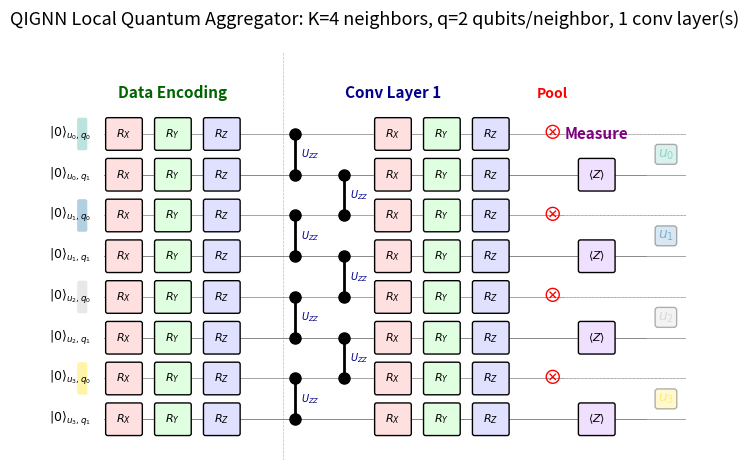
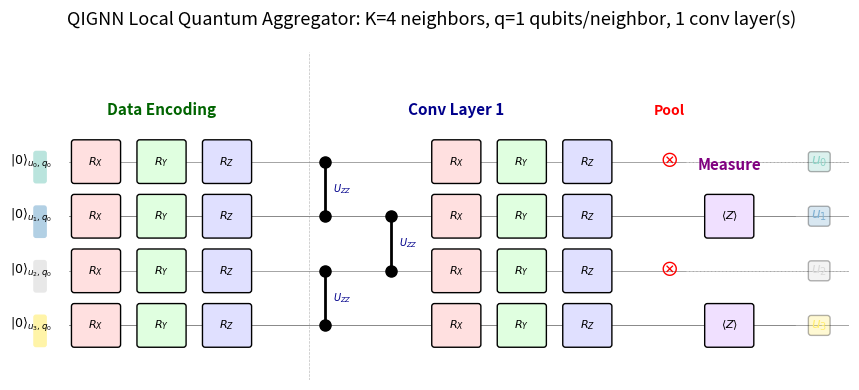
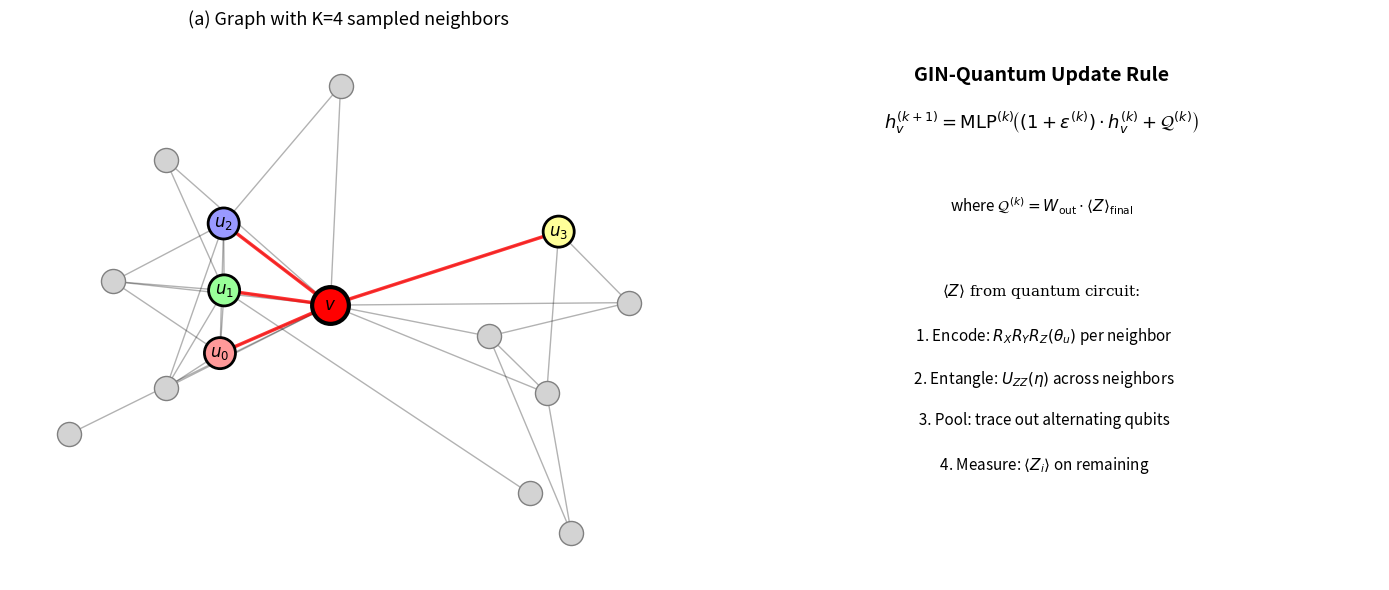

Python code for these plots, in order:
"""
Visualize QIGNN quantum circuits and graph topology for paper figures.

Generates:
1. Quantum circuit diagrams showing the full LQA pipeline
2. Example graph topology with neighbor sampling
3. Gate depth statistics

Usage:
    python visualize_circuit.py --max_neighbors 4 --n_qubits_per_neighbor 2 --conv_layers 1
    python visualize_circuit.py --max_neighbors 10 --n_qubits_per_neighbor 1 --conv_layers 1
"""

import argparse
import matplotlib.pyplot as plt
import matplotlib.patches as mpatches
import numpy as np
import networkx as nx
from matplotlib.patches import FancyBboxPatch
import os


def compute_gate_depth(max_neighbors, n_qubits_per_neighbor, conv_layers):
    """Compute gate depth statistics for the quantum circuit."""
    n = max_neighbors * n_qubits_per_neighbor
    
    stats = {
        'total_qubits': n,
        'max_neighbors': max_neighbors,
        'n_qubits_per_neighbor': n_qubits_per_neighbor,
        'conv_layers': conv_layers,
        'state_dim': 2 ** n,
    }
    
    # Encoding layer: 3 gates per qubit (RX, RY, RZ)
    encoding_depth = 3  # RX, RY, RZ applied sequentially per qubit
    encoding_gates = n * 3  # Total single-qubit gates
    
    # Per conv layer
    conv_depths = []
    current_qubits = n
    total_zz_gates = 0
    total_rot_gates = 0
    
    for layer in range(conv_layers):
        n_zz = current_qubits - 1  # ZZ between adjacent pairs
        n_rot = current_qubits * 3  # RX, RY, RZ per qubit
        
        # ZZ gates can be parallelized (even/odd pairs), depth = ceil(n_zz / floor(n/2))
        # But in linear chain, alternating even/odd gives depth 2
        zz_depth = 2 if current_qubits > 2 else 1
        rot_depth = 3  # RX, RY, RZ sequential
        
        conv_depths.append({
            'qubits': current_qubits,
            'zz_gates': n_zz,
            'rot_gates': n_rot,
            'zz_depth': zz_depth,
            'rot_depth': rot_depth,
            'layer_depth': zz_depth + rot_depth,
        })
        
        total_zz_gates += n_zz
        total_rot_gates += n_rot
        
        # After pooling
        current_qubits = max((current_qubits + 1) // 2, 1)
    
    stats['encoding_depth'] = encoding_depth
    stats['encoding_gates'] = encoding_gates
    stats['conv_layers_detail'] = conv_depths
    stats['total_single_qubit_gates'] = encoding_gates + total_rot_gates
    stats['total_two_qubit_gates'] = total_zz_gates
    stats['total_gates'] = encoding_gates + total_rot_gates + total_zz_gates
    stats['total_depth'] = encoding_depth + sum(d['layer_depth'] for d in conv_depths)
    stats['final_qubits'] = current_qubits
    
    return stats


def draw_quantum_circuit(max_neighbors, n_qubits_per_neighbor, conv_layers, 
                          output_path='circuit_diagram.pdf'):
    """Draw the quantum circuit diagram for the paper."""
    n = max_neighbors * n_qubits_per_neighbor
    
    fig, ax = plt.subplots(1, 1, figsize=(16, max(4, n * 0.6)))
    
    # Colors for different neighbor groups
    colors = plt.cm.Set3(np.linspace(0, 1, max_neighbors))
    
    # Layout parameters
    x_start = 0.5
    x_step = 1.2
    y_positions = np.arange(n)[::-1]  # Top to bottom
    wire_y = {i: y_positions[i] for i in range(n)}
    
    # Draw qubit wires and labels
    x_end = x_start + x_step * (3 + conv_layers * 6 + 3)  # Rough estimate
    for i in range(n):
        neighbor_idx = i // n_qubits_per_neighbor
        qubit_in_group = i % n_qubits_per_neighbor
        color = colors[neighbor_idx]
        
        ax.plot([0, x_end], [wire_y[i], wire_y[i]], '-', color='gray', linewidth=0.5, zorder=0)
        
        # Qubit label
        label = f'$|0\\rangle_{{u_{neighbor_idx},q_{qubit_in_group}}}$'
        ax.text(-0.3, wire_y[i], label, ha='right', va='center', fontsize=9)
        
        # Color bar on the left to show neighbor groups
        rect = FancyBboxPatch((-0.6, wire_y[i] - 0.35), 0.15, 0.7 if n_qubits_per_neighbor > 1 else 0.5,
                               boxstyle="round,pad=0.05", facecolor=color, edgecolor='none', alpha=0.6)
        if qubit_in_group == 0:
            ax.add_patch(rect)
    
    # Helper to draw a gate box
    def draw_gate(x, y, label, color='white', width=0.8, fontsize=8):
        rect = FancyBboxPatch((x - width/2, y - 0.35), width, 0.7,
                               boxstyle="round,pad=0.05", facecolor=color, 
                               edgecolor='black', linewidth=1)
        ax.add_patch(rect)
        ax.text(x, y, label, ha='center', va='center', fontsize=fontsize, weight='bold')
    
    # Helper to draw ZZ gate (two-qubit)
    def draw_zz(x, y1, y2, label='ZZ'):
        ax.plot([x, x], [y1, y2], 'k-', linewidth=2)
        ax.plot(x, y1, 'ko', markersize=8, zorder=5)
        ax.plot(x, y2, 'ko', markersize=8, zorder=5)
        ax.text(x + 0.15, (y1 + y2) / 2, f'$U_{{ZZ}}$', ha='left', va='center', fontsize=7, color='darkblue')
    
    # ============================================================
    # Stage 1: Data Encoding (RX, RY, RZ per qubit)
    # ============================================================
    x = x_start
    ax.text(x + x_step, max(wire_y.values()) + 0.8, 'Data Encoding', 
            ha='center', va='bottom', fontsize=11, weight='bold', color='darkgreen')
    
    for gate_name, gate_color in [('$R_X$', '#FFE0E0'), ('$R_Y$', '#E0FFE0'), ('$R_Z$', '#E0E0FF')]:
        for i in range(n):
            neighbor_idx = i // n_qubits_per_neighbor
            draw_gate(x, wire_y[i], gate_name, color=gate_color, fontsize=8)
        x += x_step
    
    # Separator
    x += 0.3
    ax.axvline(x=x, color='gray', linestyle='--', linewidth=0.5, alpha=0.5)
    x += 0.3
    
    # ============================================================
    # Stage 2: Convolution layers (ZZ + Rotations)
    # ============================================================
    current_qubits = n
    active_qubits = list(range(n))
    
    for layer in range(conv_layers):
        layer_x_start = x
        
        ax.text(x + x_step * 2, max(wire_y[q] for q in active_qubits) + 0.8, 
                f'Conv Layer {layer+1}', 
                ha='center', va='bottom', fontsize=11, weight='bold', color='darkblue')
        
        # ZZ entangling gates (linear chain)
        # Draw even pairs first, then odd pairs
        for parity in [0, 1]:
            for idx in range(parity, len(active_qubits) - 1, 2):
                q1 = active_qubits[idx]
                q2 = active_qubits[idx + 1]
                draw_zz(x, wire_y[q1], wire_y[q2])
            x += x_step
        
        # Rotation gates
        for gate_name, gate_color in [('$R_X$', '#FFE0E0'), ('$R_Y$', '#E0FFE0'), ('$R_Z$', '#E0E0FF')]:
            for q in active_qubits:
                draw_gate(x, wire_y[q], gate_name, color=gate_color, fontsize=8)
            x += x_step
        
        # Separator
        x += 0.3
        
        # Pooling: trace out even-indexed qubits
        pooled_out = [active_qubits[i] for i in range(0, len(active_qubits), 2)]
        active_qubits = [active_qubits[i] for i in range(1, len(active_qubits), 2)]
        
        if pooled_out:
            # Draw pool markers
            for q in pooled_out:
                ax.text(x, wire_y[q], '⊗', ha='center', va='center', fontsize=14, color='red')
                # Dashed line after pool
                ax.plot([x + 0.3, x_end], [wire_y[q], wire_y[q]], '--', 
                        color='lightgray', linewidth=0.5, zorder=0)
            ax.text(x, max(wire_y[q] for q in pooled_out) + 0.8, 'Pool',
                    ha='center', va='bottom', fontsize=10, weight='bold', color='red')
        
        x += 0.8
        current_qubits = len(active_qubits)
    
    # ============================================================
    # Stage 3: Measurement
    # ============================================================
    ax.text(x + 0.3, max(wire_y[q] for q in active_qubits) + 0.8, 'Measure',
            ha='center', va='bottom', fontsize=11, weight='bold', color='purple')
    
    for q in active_qubits:
        # Meter symbol
        draw_gate(x + 0.3, wire_y[q], '$\\langle Z \\rangle$', color='#F0E0FF', fontsize=8)
    
    x_end = x + 1.5
    
    # Update wire lengths
    for i in range(n):
        if i in active_qubits:
            ax.plot([0, x_end], [wire_y[i], wire_y[i]], '-', color='gray', linewidth=0.5, zorder=0)
    
    # Neighbor group labels on the right
    for k in range(max_neighbors):
        qubits_in_group = [k * n_qubits_per_neighbor + j for j in range(n_qubits_per_neighbor)]
        y_center = np.mean([wire_y[q] for q in qubits_in_group])
        ax.text(x_end + 0.3, y_center, f'$u_{k}$', ha='left', va='center', 
                fontsize=10, color=colors[k], weight='bold',
                bbox=dict(boxstyle='round,pad=0.2', facecolor=colors[k], alpha=0.3))
    
    ax.set_xlim(-1, x_end + 1)
    ax.set_ylim(min(wire_y.values()) - 1, max(wire_y.values()) + 2)
    ax.set_aspect('equal')
    ax.axis('off')
    
    title = f'QIGNN Local Quantum Aggregator: K={max_neighbors} neighbors, q={n_qubits_per_neighbor} qubits/neighbor, {conv_layers} conv layer(s)'
    ax.set_title(title, fontsize=13, pad=20)
    
    plt.tight_layout()
    plt.savefig(output_path, dpi=300, bbox_inches='tight')
    plt.savefig(output_path.replace('.pdf', '.png'), dpi=300, bbox_inches='tight')
    print(f"Circuit diagram saved to {output_path}")
    plt.close()


def draw_graph_topology_example(output_path='graph_topology_example.pdf'):
    """Draw an example molecular graph with neighbor sampling highlighted."""
    
    fig, axes = plt.subplots(1, 2, figsize=(14, 6))
    
    # ============================================================
    # Left: Example graph with center node and sampled neighbors
    # ============================================================
    ax = axes[0]
    
    # Create an example molecular-like graph
    G = nx.karate_club_graph()
    # Use a smaller subgraph for clarity
    center = 0
    subgraph_nodes = list(nx.ego_graph(G, center, radius=2).nodes())[:15]
    G_sub = G.subgraph(subgraph_nodes).copy()
    
    pos = nx.spring_layout(G_sub, seed=42, k=1.5)
    
    # Get neighbors of center
    neighbors = list(G_sub.neighbors(center))[:4]  # K=4
    other_nodes = [n for n in G_sub.nodes() if n != center and n not in neighbors]
    
    # Draw edges
    nx.draw_networkx_edges(G_sub, pos, ax=ax, alpha=0.3, width=1)
    
    # Highlight edges from center to sampled neighbors
    center_edges = [(center, n) for n in neighbors]
    nx.draw_networkx_edges(G_sub, pos, edgelist=center_edges, ax=ax, 
                           edge_color='red', width=2.5, alpha=0.8)
    
    # Draw nodes
    nx.draw_networkx_nodes(G_sub, pos, nodelist=other_nodes, ax=ax,
                           node_color='lightgray', node_size=300, edgecolors='gray')
    nx.draw_networkx_nodes(G_sub, pos, nodelist=neighbors, ax=ax,
                           node_color=['#FF9999', '#99FF99', '#9999FF', '#FFFF99'][:len(neighbors)],
                           node_size=500, edgecolors='black', linewidths=2)
    nx.draw_networkx_nodes(G_sub, pos, nodelist=[center], ax=ax,
                           node_color='red', node_size=700, edgecolors='black', linewidths=3)
    
    # Labels
    labels = {center: '$v$'}
    for i, n in enumerate(neighbors):
        labels[n] = f'$u_{i}$'
    nx.draw_networkx_labels(G_sub, pos, labels, ax=ax, font_size=12, font_weight='bold')
    
    ax.set_title('(a) Graph with K=4 sampled neighbors', fontsize=13, pad=10)
    ax.axis('off')
    
    # ============================================================
    # Right: GIN update formula visualization
    # ============================================================
    ax = axes[1]
    ax.axis('off')
    
    # Draw the GIN-quantum update pipeline
    y_top = 0.95
    
    ax.text(0.5, y_top, 'GIN-Quantum Update Rule', ha='center', va='top', 
            fontsize=14, weight='bold', transform=ax.transAxes)
    
    formula_lines = [
        r'$h_v^{(k+1)} = \mathrm{MLP}^{(k)}\!\left((1+\varepsilon^{(k)}) \cdot h_v^{(k)} + \mathcal{Q}^{(k)}\right)$',
        '',
        r'where $\mathcal{Q}^{(k)} = W_{\mathrm{out}} \cdot \langle Z \rangle_{\mathrm{final}}$',
        '',
        r'$\langle Z \rangle$ from quantum circuit:',
        r'  1. Encode: $R_X R_Y R_Z(\theta_u)$ per neighbor',
        r'  2. Entangle: $U_{ZZ}(\eta)$ across neighbors',
        r'  3. Pool: trace out alternating qubits',
        r'  4. Measure: $\langle Z_i \rangle$ on remaining',
    ]
    
    for i, line in enumerate(formula_lines):
        y = y_top - 0.08 - i * 0.08
        fontsize = 13 if i == 0 else 11
        ax.text(0.5, y, line, ha='center', va='top', fontsize=fontsize, 
                transform=ax.transAxes, family='serif' if line.startswith('$') else 'sans-serif')
    
    plt.tight_layout()
    plt.savefig(output_path, dpi=300, bbox_inches='tight')
    plt.savefig(output_path.replace('.pdf', '.png'), dpi=300, bbox_inches='tight')
    print(f"Graph topology example saved to {output_path}")
    plt.close()


def main():
    parser = argparse.ArgumentParser(description='Visualize QIGNN quantum circuits')
    parser.add_argument('--max_neighbors', type=int, default=4)
    parser.add_argument('--n_qubits_per_neighbor', type=int, default=2)
    parser.add_argument('--conv_layers', type=int, default=1)
    parser.add_argument('--output_dir', type=str, default='figures')
    args = parser.parse_args()
    
    os.makedirs(args.output_dir, exist_ok=True)
    
    # ============================================================
    # 1. Gate depth statistics
    # ============================================================
    print("=" * 60)
    print("Gate Depth Statistics")
    print("=" * 60)
    
    # Print stats for multiple configs
    configs = [
        (4, 2, 1, "NCI1/PROTEINS"),
        (4, 1, 1, "Small degree"),
        (8, 2, 1, "IMDB-BINARY"),
        (10, 1, 1, "REDDIT/COLLAB"),
    ]
    
    print(f"\n{'Config':<25} {'Qubits':<8} {'1Q gates':<10} {'2Q gates':<10} {'Total':<8} {'Depth':<8} {'State dim':<12}")
    print("-" * 90)
    
    for K, q, L, name in configs:
        stats = compute_gate_depth(K, q, L)
        print(f"K={K}, q={q}, L={L} ({name})"
              f"  {stats['total_qubits']:<8}"
              f"  {stats['total_single_qubit_gates']:<10}"
              f"  {stats['total_two_qubit_gates']:<10}"
              f"  {stats['total_gates']:<8}"
              f"  {stats['total_depth']:<8}"
              f"  {stats['state_dim']:<12}")
    
    # Detailed stats for the requested config
    print(f"\n{'=' * 60}")
    print(f"Detailed: K={args.max_neighbors}, q={args.n_qubits_per_neighbor}, L={args.conv_layers}")
    print(f"{'=' * 60}")
    stats = compute_gate_depth(args.max_neighbors, args.n_qubits_per_neighbor, args.conv_layers)
    print(f"  Total qubits: {stats['total_qubits']}")
    print(f"  State vector dim: {stats['state_dim']}")
    print(f"  Encoding: {stats['encoding_gates']} gates, depth {stats['encoding_depth']}")
    for i, layer in enumerate(stats['conv_layers_detail']):
        print(f"  Conv layer {i+1}: {layer['qubits']} qubits, "
              f"{layer['zz_gates']} ZZ + {layer['rot_gates']} rot gates, "
              f"depth {layer['layer_depth']}")
    print(f"  Final qubits (after pooling): {stats['final_qubits']}")
    print(f"  Total gates: {stats['total_gates']} ({stats['total_single_qubit_gates']} 1Q + {stats['total_two_qubit_gates']} 2Q)")
    print(f"  Total depth: {stats['total_depth']}")
    
    # ============================================================
    # 2. Circuit diagram
    # ============================================================
    print(f"\nGenerating circuit diagram...")
    draw_quantum_circuit(
        args.max_neighbors, args.n_qubits_per_neighbor, args.conv_layers,
        output_path=os.path.join(args.output_dir, 
            f'circuit_K{args.max_neighbors}_q{args.n_qubits_per_neighbor}_L{args.conv_layers}.pdf')
    )
    
    # Also generate for the other common config
    if args.n_qubits_per_neighbor != 1:
        print(f"Generating circuit diagram (q=1 variant)...")
        draw_quantum_circuit(
            args.max_neighbors, 1, args.conv_layers,
            output_path=os.path.join(args.output_dir, 
                f'circuit_K{args.max_neighbors}_q1_L{args.conv_layers}.pdf')
        )
    
    # ============================================================
    # 3. Graph topology example
    # ============================================================
    print(f"\nGenerating graph topology example...")
    draw_graph_topology_example(
        output_path=os.path.join(args.output_dir, 'graph_topology_example.pdf')
    )
    
    print(f"\nAll figures saved to {args.output_dir}/")


if __name__ == '__main__':
    main()
